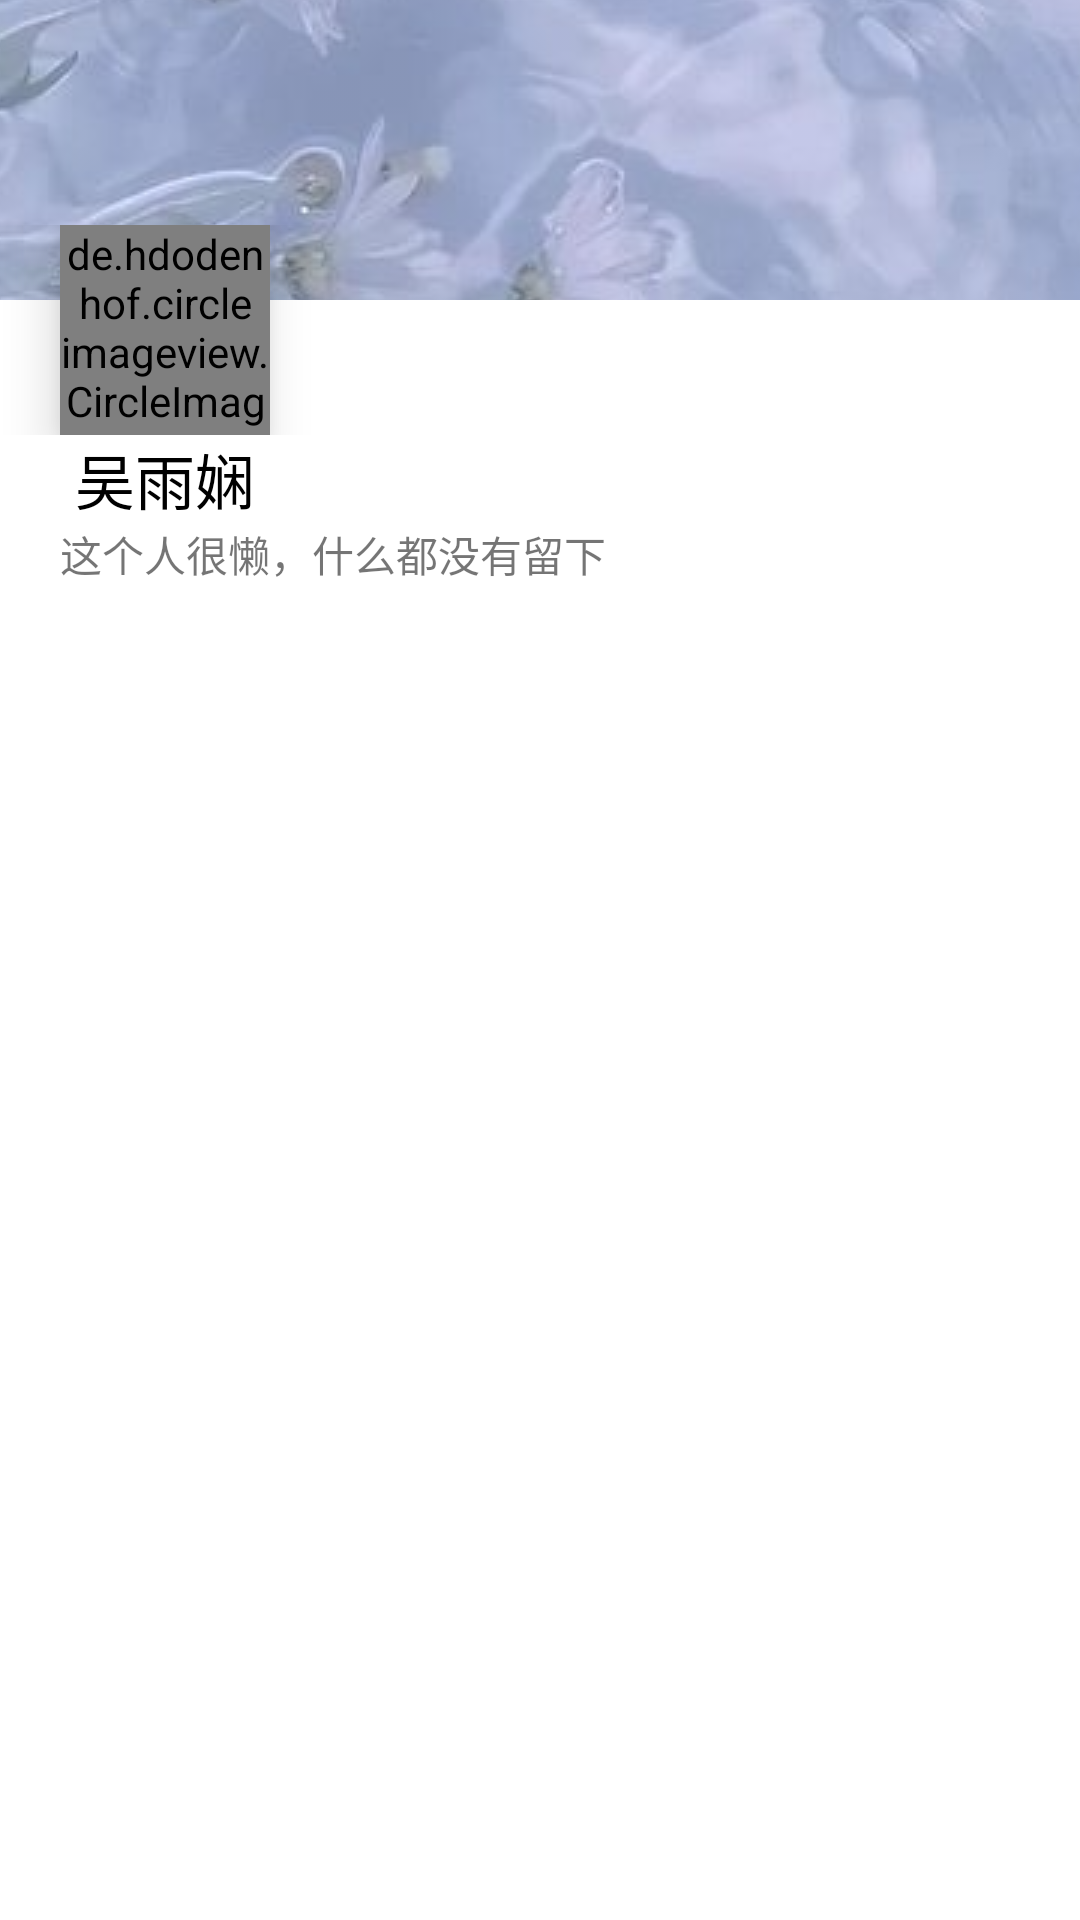

Reconstruct the res/layout file that produces this screen, plus the resources it refers to.
<!-- AndroidManifest.xml: application theme Theme.Forum -->
<!-- res/layout/activity_person_home.xml -->
<?xml version="1.0" encoding="utf-8"?>
<androidx.constraintlayout.widget.ConstraintLayout xmlns:android="http://schemas.android.com/apk/res/android"
    xmlns:app="http://schemas.android.com/apk/res-auto"
    xmlns:tools="http://schemas.android.com/tools"
    android:layout_width="match_parent"
    android:layout_height="match_parent"
    tools:context=".ui.PersonalPage.PersonHomeActivity">

    <FrameLayout
        android:id="@+id/top_content"
        android:layout_width="match_parent"
        android:layout_height="100dp"
        app:layout_constraintTop_toTopOf="parent">
    <ImageView
        android:layout_width="match_parent"
        android:layout_height="match_parent"
        android:src="@drawable/homepage_background"
        android:scaleType="center"
        android:alpha="0.65"
        android:contentDescription="@string/user_info_background_image" />
    </FrameLayout>

    <LinearLayout
        android:id="@+id/avatar_layout"
        app:layout_constraintTop_toTopOf="@+id/top_content"
        android:layout_width="match_parent"
        android:layout_height="70dp"
        android:orientation="horizontal"
        android:layout_marginTop="75dp">

        <de.hdodenhof.circleimageview.CircleImageView
            android:id="@+id/person_my_avatar"
            android:layout_width="70dp"
            android:layout_height="70dp"
            android:layout_gravity="start"
            android:layout_marginLeft="20dp"
            android:layout_marginTop="212dp"
            android:src="@drawable/test"
            android:elevation="10dp"
            app:civ_border_color="@color/white"
            app:civ_border_width="2dp"
            android:layout_marginStart="20dp" />
    </LinearLayout>

    <LinearLayout
        android:id="@+id/person_home_info"
        app:layout_constraintTop_toBottomOf="@id/avatar_layout"
        android:layout_width="match_parent"
        android:layout_height="wrap_content"
        android:orientation="vertical">

        <TextView
            android:id="@+id/person_home_my_nickname"
            android:layout_width="70dp"
            android:layout_height="wrap_content"
            android:text="吴雨娴"
            android:textColor="@color/black"
            android:textAlignment="center"
            android:textSize="20dp"
            android:layout_marginLeft="20dp"/>
        <TextView
            android:id="@+id/person_aboutme"
            android:layout_width="match_parent"
            android:layout_height="wrap_content"
            android:layout_marginLeft="20dp"
            android:layout_marginRight="20dp"
            android:text="这个人很懒，什么都没有留下"/>
        <TextView
            android:layout_width="match_parent"
            android:layout_height="30dp"
            android:background="@color/white"/>
        <TextView
            android:layout_width="match_parent"
            android:layout_height="1dp"
            android:background="@drawable/back_gradient"/>
    </LinearLayout>

    <androidx.recyclerview.widget.RecyclerView
        android:id="@+id/person_home_recycler_view"
        android:layout_width="match_parent"
        android:layout_height="0dp"
        android:background="@drawable/back_gradient"
        app:layout_constraintTop_toBottomOf="@+id/person_home_info"
        app:layout_constraintBottom_toBottomOf="parent"/>
</androidx.constraintlayout.widget.ConstraintLayout>
<!-- resources referenced by this layout -->
<resources>
  <color name="black">#FF000000</color>
  <color name="white">#FFFFFFFF</color>
  <!-- drawable homepage_background: jpeg bitmap (drawable, 67340 bytes) -->
  <!-- drawable test: jpg bitmap (drawable, 70208 bytes) -->
  <string name="user_info_background_image">User Info Background Image</string>
  <style name="Theme.Forum" parent="Theme.MaterialComponents.DayNight.DarkActionBar">
          
          <item name="colorPrimary">@color/purple_500</item>
          <item name="colorPrimaryVariant">@color/purple_700</item>
          <item name="colorOnPrimary">@color/black</item>
          
          <item name="colorSecondary">@color/teal_200</item>
          <item name="colorSecondaryVariant">@color/teal_700</item>
          <item name="colorOnSecondary">@color/black</item>
          
          <item name="android:statusBarColor" tools:targetApi="l">?attr/colorPrimaryVariant</item>
          
      </style>
  <color name="purple_500">#FF6200EE</color>
  <color name="purple_700">#FF3700B3</color>
  <color name="teal_200">#FF03DAC5</color>
  <color name="teal_700">#FF018786</color>
</resources>
